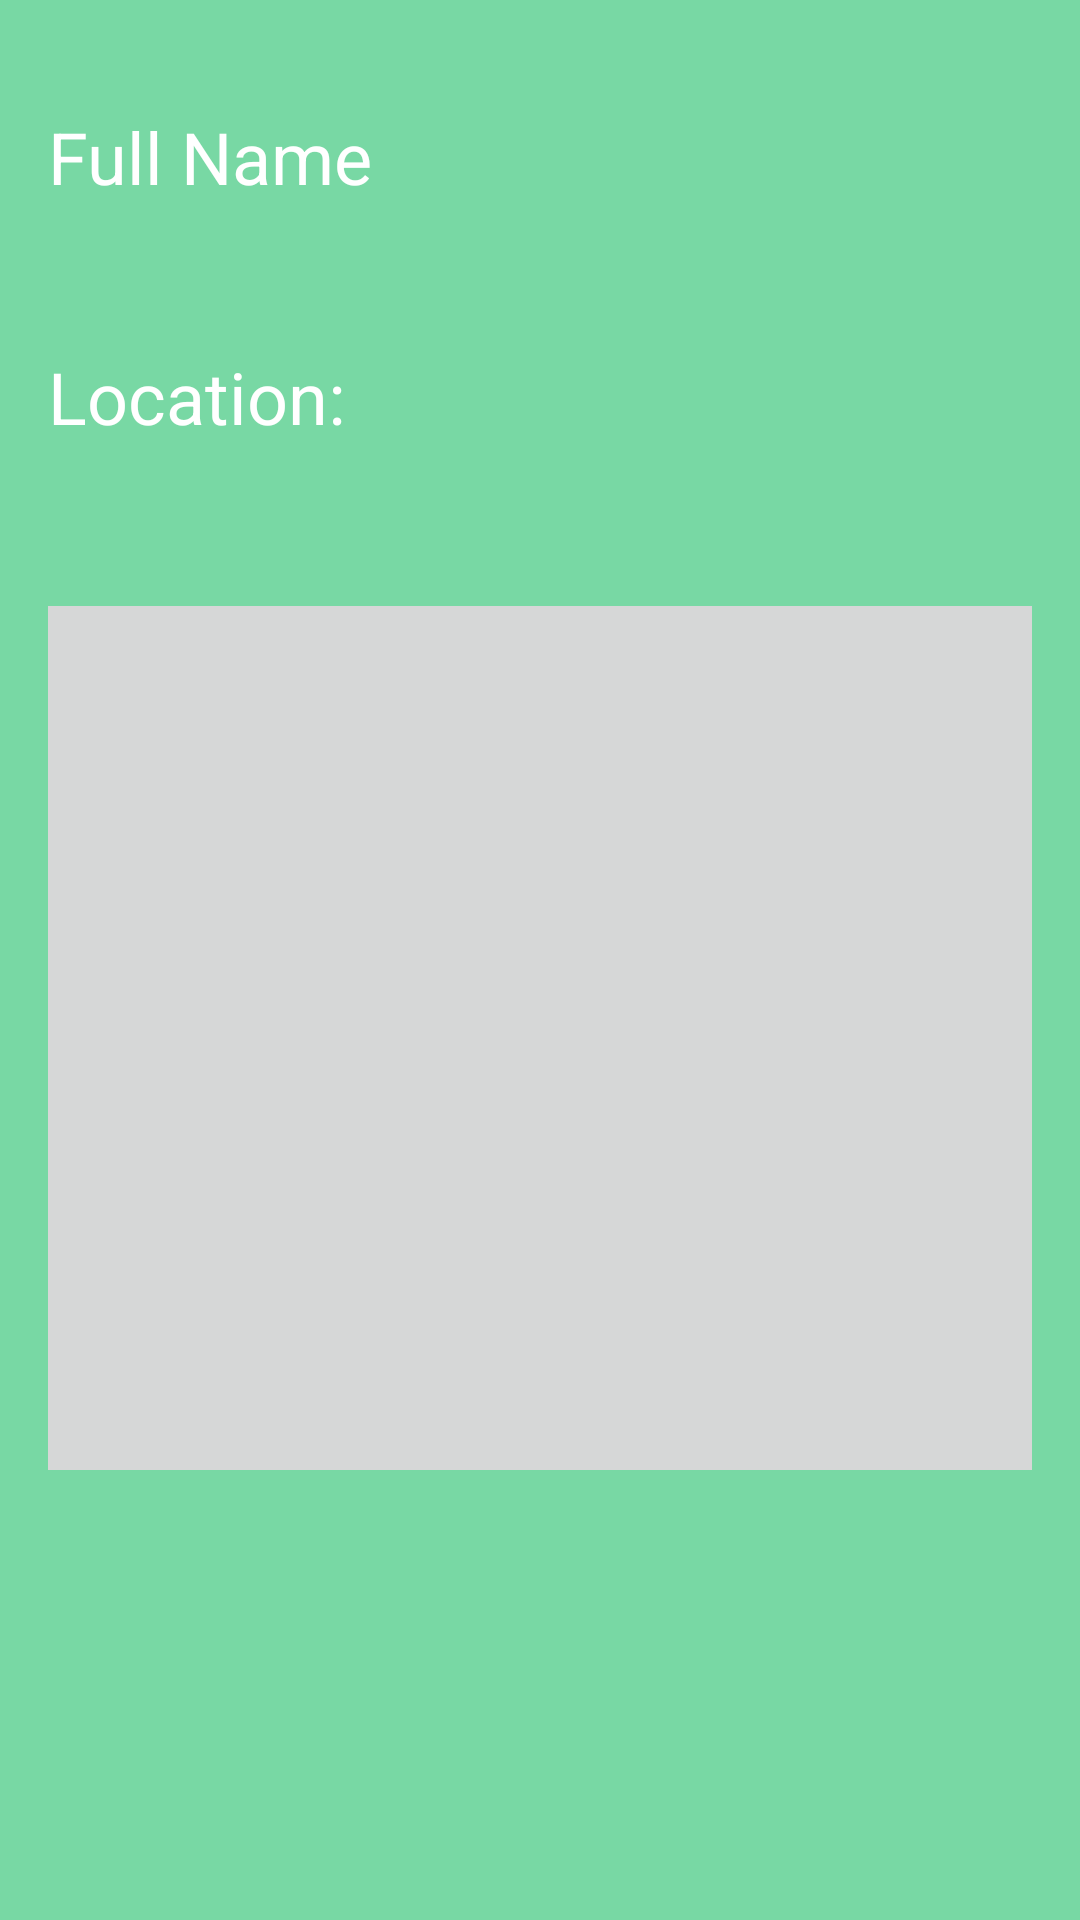

Android layout source for this screen:
<!-- AndroidManifest.xml: application theme Theme.EcoGreen -->
<!-- res/layout/dialog_marker_details.xml -->
<?xml version="1.0" encoding="utf-8"?>
<LinearLayout xmlns:android="http://schemas.android.com/apk/res/android"
    android:layout_width="match_parent"
    android:layout_height="wrap_content"
    android:orientation="vertical"
    android:padding="16dp"
    android:background="@color/lightGreen"
    >

    <TextView
        android:id="@+id/tv_FullName"
        android:layout_marginTop="20dp"
        android:layout_width="match_parent"
        android:layout_height="50dp"
        android:textColor="@color/white"
        android:layout_gravity="center"
        android:layout_marginBottom="30dp"
        android:inputType="textPersonName"
        android:text="Full Name"
        android:textSize="24sp" />

    <TextView
        android:id="@+id/tv_Location"
        android:layout_width="match_parent"
        android:layout_height="50dp"
        android:textColor="@color/white"
        android:layout_gravity="center"
        android:layout_marginBottom="30dp"
        android:inputType="textPersonName"
        android:text="Location: "
        android:textSize="24sp" />


    <ImageButton
        android:layout_width="400dp"
        android:id="@+id/image"
        android:scaleType="centerInside"
        android:layout_height="300dp"
        android:layout_gravity="center"
        android:src="@drawable/ic_launcher_foreground"/>

</LinearLayout>
<!-- resources referenced by this layout -->
<resources>
  <color name="lightGreen">#78D8A4</color>
  <color name="white">#FFFFFFFF</color>
  <style name="Theme.EcoGreen" parent="Base.Theme.EcoGreen" />
  <style name="Base.Theme.EcoGreen" parent="Theme.Material3.Light.NoActionBar">
          
          
      </style>
</resources>
